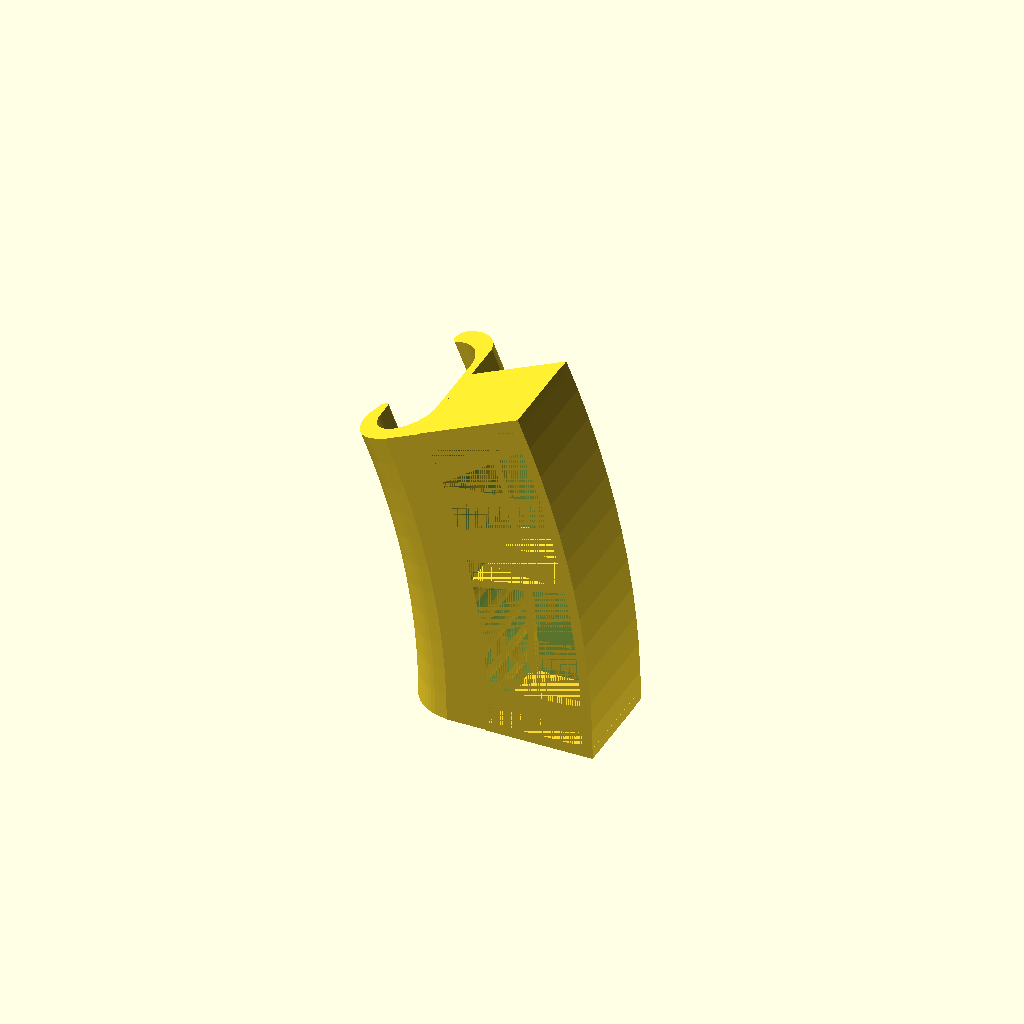
Cell 1 — every parameter at its default value.
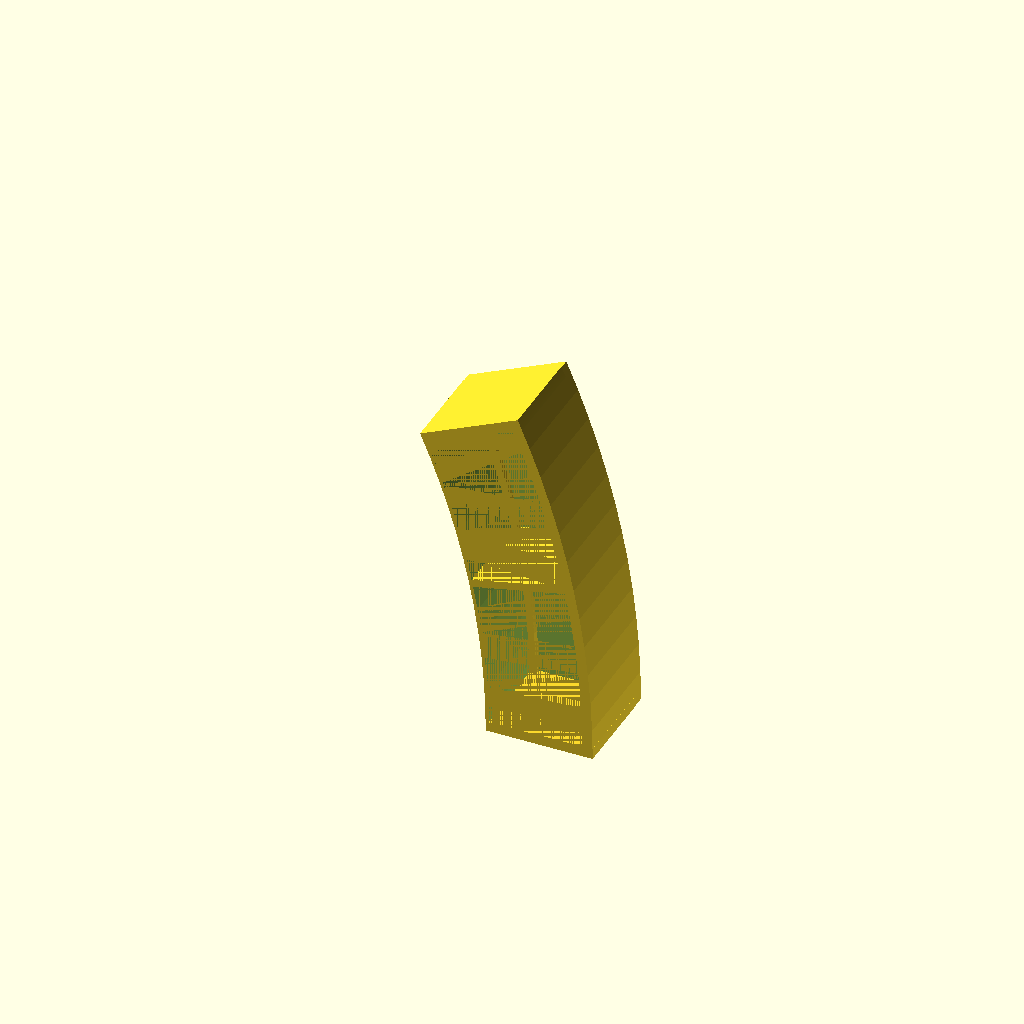
Cell 2: show_clamp = false (everything else at default).
One fixed orthographic camera (rotation 55°, 0°, 25°; colour scheme Cornfield) for every cell.
The OpenSCAD source (attachments/radial_tool_holder/v1/radial_tool_holder_v1.scad):
// radial_tool_holder (v1)
// Curved annular-sector multi-compartment holder using canonical C-clamp sweep.
// Design intent: arc_length drives holder sweep, and the mount flat wall is reused
// as the container front wall (shared wall) in the full assembly.

$fn = 180;
include <../../../core_mount_system/c_clamp/v1/c_clamp_profile_topref_v1.scad>;

// -------------------------------
// Quick Tuning (Common)
// -------------------------------
render_holder_only = false;                 // true = quick holder-only sample
holder_only_with_shared_wall_proxy = true;   // add proxy wall in holder-only mode

show_clamp = true;
show_pad = false;                            // disable by default to avoid top access blockage
show_holder = true;
show_holder_shell = true;
show_holder_side_walls = true;
show_holder_dividers = true;
show_holder_blend = true;
show_holder_gusset = true;

radius = 222.25;                             // mm
radius_ref_mode = "hook_center";             // "hook_center" or "outer_edge"
axis_z = 0;

pad_length = 8;
pad_thickness = 4;
pad_overlap = 1.0;
pad_offset_y = 0;                            // keep 0 for top-reference behavior

// Container top placement relative to clamp top (max_profile_y).
// Default 0 means container top rim is aligned with clamp top.
container_top_offset = 0;
holder_tilt_deg = 0;
holder_angle_offset = 0;                     // tangent rotation offset within sweep

// Annular-sector container controls
arc_length = 105;                            // mm, centerline arc length (drives sweep)
radial_width = 32;                           // mm
holder_radial_location_on_pad = radial_width / 2;
depth = 32;                                  // mm, vertical depth down from top rim

wall_thickness = 3.0;
floor_thickness = 3.2;
compartment_count = 2;
divider_thickness = 2.4;

// Drain holes (one per compartment, bottom-centered with optional offsets)
enable_drain_holes = true;
drain_hole_diameter = 4.0;
drain_hole_radial_offset = 0.0;              // +outward / -inward from compartment center
drain_hole_arc_offset = 0.0;                 // mm along arc, +toward sweep end / -toward start

// Shared-wall interface controls
shared_wall_overlap = 1.0;                   // mm radial merge into mount wall
shared_wall_height = depth;                  // mm of shared front-wall engagement
shared_wall_blend_radius = 2.0;              // mm local blend/thickening at interface

// Optional reinforcement at mount interface
enable_mount_gusset = false;
mount_gusset_tangent_width = 16;
mount_gusset_base_depth = 8;
mount_gusset_base_height = 3;
mount_gusset_top_depth = 4;
mount_gusset_top_height = 9;
mount_gusset_angle_offset = 0;

// -------------------------------
// Advanced Controls / Debug
// -------------------------------
show_profile = false;
show_axis = true;
show_attach_marker = false;
axis_marker_r = 1.5;
attach_marker_r = 1.0;

mount_flat_wall_height_available = 45.4;     // approx flat-wall height at max_profile_x
min_compartment_arc_length = 6.0;
max_recommended_overlap = 4.0;
join_eps = 0.05;

// -------------------------------
// Derived
// -------------------------------
radius_ref_x = (radius_ref_mode == "hook_center") ? hook_center_x : max_profile_x;
axis_x = radius_ref_x - radius;
axis_shift_x = max(0, axis_x - min_profile_x + 0.1);

shared_wall_attach_x = max_profile_x;
shared_wall_top_profile_y_2d = max_profile_y + container_top_offset;
shared_wall_top_profile_y_sweep = shared_wall_top_profile_y_2d - axis_z;
shared_wall_radius = axis_shift_x + (shared_wall_attach_x - axis_x);

centerline_radius = shared_wall_radius + holder_radial_location_on_pad;
arc_angle_deg = (centerline_radius > 0) ? (arc_length / centerline_radius) * 180 / PI : 0;

// arc_length fully defines holder sweep angle
sweep_angle_effective = arc_angle_deg;
attach_angle_effective = sweep_angle_effective / 2 + holder_angle_offset;

inner_radius = centerline_radius - radial_width / 2;
outer_radius = centerline_radius + radial_width / 2;

// The shell extrusion includes bottom + back wall + shared front-wall merge strip.
body_inner_radius = inner_radius - shared_wall_overlap;
body_outer_radius = outer_radius;
cavity_inner_radius = inner_radius;
cavity_outer_radius = outer_radius - wall_thickness;

divider_count = max(0, compartment_count - 1);
divider_ref_radius = (cavity_inner_radius + cavity_outer_radius) / 2;
divider_step_deg = (compartment_count > 0) ? arc_angle_deg / compartment_count : 0;

a_start = -arc_angle_deg / 2;
a_end = arc_angle_deg / 2;

end_wall_angle_thickness = (divider_ref_radius > 0) ? (wall_thickness / divider_ref_radius) * 180 / PI : 0;
divider_angle_thickness = (divider_ref_radius > 0) ? (divider_thickness / divider_ref_radius) * 180 / PI : 0;

holder_start_angle = attach_angle_effective + a_start;
holder_end_angle = attach_angle_effective + a_end;

compartment_arc_length = (compartment_count > 0) ? (arc_length / compartment_count) : 0;
required_arc_for_walls_and_dividers =
    2 * wall_thickness + divider_count * divider_thickness + compartment_count * min_compartment_arc_length;

interior_height = max(0, depth - floor_thickness);
front_strip_height = min(depth, shared_wall_height);

edge_opening_arc_est = compartment_arc_length - wall_thickness - divider_thickness / 2;
middle_opening_arc_est = compartment_arc_length - divider_thickness;
single_opening_arc_est = arc_length - 2 * wall_thickness;
min_compartment_opening_arc_est = (compartment_count <= 1)
    ? single_opening_arc_est
    : min(edge_opening_arc_est, middle_opening_arc_est);

drain_hole_radius_nominal = divider_ref_radius + drain_hole_radial_offset;
drain_hole_angle_offset_deg = (drain_hole_radius_nominal > 0)
    ? (drain_hole_arc_offset / drain_hole_radius_nominal) * 180 / PI
    : 0;

if (wall_thickness < 2.0)
    echo("WARNING: wall_thickness is very thin (<2.0 mm).");
if (divider_thickness < 1.6)
    echo("WARNING: divider_thickness is very thin (<1.6 mm).");
if (floor_thickness < 2.0)
    echo("WARNING: floor_thickness is very thin (<2.0 mm).");

if (compartment_count < 1)
    echo("WARNING: compartment_count must be >= 1.");
if (arc_length <= required_arc_for_walls_and_dividers)
    echo("WARNING: impossible compartment packing for current arc_length / thickness settings.");
if (divider_count > 0 && compartment_arc_length <= divider_thickness + 0.6)
    echo("WARNING: impossible compartment packing: divider spacing is too small.");

if (centerline_radius <= 0 || inner_radius <= 0 || outer_radius <= inner_radius || arc_angle_deg <= 0)
    echo("WARNING: self-intersection risk from invalid annular-sector radii or arc angle.");
if (arc_angle_deg >= 175)
    echo("WARNING: self-intersection risk: arc_angle_deg is too large.");
if (cavity_outer_radius <= cavity_inner_radius)
    echo("WARNING: self-intersection risk: radial_width too small for requested wall thickness.");
if (depth <= floor_thickness)
    echo("WARNING: self-intersection risk: depth must be > floor_thickness.");
if (body_inner_radius <= 0)
    echo("WARNING: self-intersection risk: shared-wall overlap pushes body across sweep axis.");

if (holder_start_angle < 0 || holder_end_angle > sweep_angle_effective)
    echo("WARNING: clamp/pad interference risk: holder arc exceeds swept clamp span.");
if (container_top_offset > 4)
    echo("WARNING: clamp/pad interference risk: container top is far above clamp top.");
if (container_top_offset - depth < min_profile_y + 2)
    echo("WARNING: clamp/pad interference risk: holder depth reaches below clamp profile bounds.");
if (shared_wall_overlap > max_recommended_overlap)
    echo("WARNING: clamp/pad interference risk: shared_wall_overlap is larger than recommended.");
if (show_pad && pad_length > holder_radial_location_on_pad + wall_thickness)
    echo("WARNING: clamp/pad interference risk: pad overhang may block top access to compartments.");

if (shared_wall_overlap < 0)
    echo("WARNING: invalid shared-wall overlap: must be >= 0.");
if (shared_wall_overlap < 0.4)
    echo("WARNING: invalid shared-wall overlap: too low for robust shared load path.");
if (shared_wall_height <= floor_thickness)
    echo("WARNING: invalid shared-wall height: must exceed floor_thickness.");
if (shared_wall_height > mount_flat_wall_height_available + 0.1)
    echo("WARNING: invalid shared-wall height: exceeds available mount flat wall height.");
if (inner_radius > shared_wall_radius + 0.25)
    echo("WARNING: invalid shared-wall overlap: inner radius no longer intersects mount wall.");

if (enable_drain_holes && drain_hole_diameter <= 0)
    echo("WARNING: invalid drain_hole_diameter: must be > 0.");
if (enable_drain_holes && drain_hole_radius_nominal - drain_hole_diameter / 2 <= cavity_inner_radius)
    echo("WARNING: drain-hole placement invalid: hole intersects inner/front wall.");
if (enable_drain_holes && drain_hole_radius_nominal + drain_hole_diameter / 2 >= cavity_outer_radius)
    echo("WARNING: drain-hole placement invalid: hole intersects outer/back wall.");
if (enable_drain_holes && drain_hole_diameter > min_compartment_opening_arc_est)
    echo("WARNING: drain-hole placement invalid: hole too large for compartment arc opening.");
if (enable_drain_holes && abs(drain_hole_arc_offset) > max(0, (min_compartment_opening_arc_est - drain_hole_diameter) / 2))
    echo("WARNING: drain-hole placement invalid: drain_hole_arc_offset shifts hole outside compartment center zone.");

// -------------------------------
// Helpers
// -------------------------------
function arc_angle_from_length(len, r) = (r > 0) ? (len / r) * 180 / PI : 0;
function arc_point(r, a_deg, cx) = [cx + r * cos(a_deg), r * sin(a_deg)];
function arc_points(r, a0_deg, a1_deg, n, cx) =
    [for (i = [0 : n]) arc_point(r, a0_deg + (a1_deg - a0_deg) * i / n, cx)];
function seg_count_for_span(a0_deg, a1_deg) = max(12, ceil(abs(a1_deg - a0_deg) / 3));
function comp_left_angle(i) =
    (i <= 0)
    ? (a_start + end_wall_angle_thickness)
    : (a_start + divider_step_deg * i + divider_angle_thickness / 2);
function comp_right_angle(i) =
    (i >= compartment_count - 1)
    ? (a_end - end_wall_angle_thickness)
    : (a_start + divider_step_deg * (i + 1) - divider_angle_thickness / 2);

module annular_sector_span_2d(r_in, r_out, a0_deg, a1_deg, axis_r = shared_wall_radius) {
    if (r_out > r_in && abs(a1_deg - a0_deg) > 0.01) {
        cx = -axis_r;
        n = seg_count_for_span(a0_deg, a1_deg);

        polygon(points = concat(
            arc_points(r_out, a0_deg, a1_deg, n, cx),
            arc_points(r_in, a1_deg, a0_deg, n, cx)
        ));
    }
}

// -------------------------------
// Clamp / Pad Geometry (swept)
// -------------------------------
module clamp_profile() {
    polygon(points = profile_points);
}

module pad_profile() {
    x0 = max_profile_x - pad_overlap;
    y0 = max_profile_y - pad_thickness + pad_offset_y;
    translate([x0, y0])
        square([pad_length + pad_overlap, pad_thickness], center = false);
}

module clamp_pad_profile() {
    union() {
        if (show_clamp) clamp_profile();
        if (show_pad) pad_profile();
    }
}

module clamp_pad_sweep() {
    rotate([90, 0, 0])
        rotate_extrude(angle = sweep_angle_effective)
            translate([axis_shift_x, 0])
                translate([-axis_x, -axis_z])
                    clamp_pad_profile();
}

// local +X = radial outward, +Y = tangent, +Z = profile-up
module attachment_frame(angle_deg, radial_r, profile_y, tangent = 0) {
    rotate([90, 0, 0])
        rotate([0, 0, angle_deg])
            translate([radial_r, tangent, profile_y])
                children();
}

// -------------------------------
// Holder Geometry (linear, non-swept)
// -------------------------------
module holder_shell_extruded_linear() {
    // Single extrusion/difference: bottom + back wall + shared front-wall strip.
    difference() {
        linear_extrude(height = depth)
            annular_sector_span_2d(body_inner_radius, body_outer_radius, a_start, a_end);

        if (interior_height > 0) {
            open_a0 = a_start - end_wall_angle_thickness;
            open_a1 = a_end + end_wall_angle_thickness;
            translate([0, 0, floor_thickness])
                linear_extrude(height = interior_height)
                    annular_sector_span_2d(cavity_inner_radius, cavity_outer_radius, open_a0, open_a1);
        }

        // Trim the extra shared-front strip above requested shared wall height.
        if (front_strip_height < depth) {
            translate([0, 0, front_strip_height])
                linear_extrude(height = depth - front_strip_height)
                    annular_sector_span_2d(body_inner_radius, cavity_inner_radius, a_start, a_end);
        }
    }
}

module holder_side_walls_linear() {
    side_h = max(0, depth - floor_thickness + join_eps);
    wall_a = max(0.1, end_wall_angle_thickness);
    wall_join_a = arc_angle_from_length(0.2, centerline_radius);

    if (side_h > 0) {
        translate([0, 0, floor_thickness - join_eps])
            linear_extrude(height = side_h)
                annular_sector_span_2d(body_inner_radius, body_outer_radius, a_start - wall_join_a, min(a_end + wall_join_a, a_start + wall_a));

        translate([0, 0, floor_thickness - join_eps])
            linear_extrude(height = side_h)
                annular_sector_span_2d(body_inner_radius, body_outer_radius, max(a_start - wall_join_a, a_end - wall_a), a_end + wall_join_a);
    }
}

module holder_dividers_linear() {
    div_h = max(0, depth - floor_thickness + join_eps);
    div_r0 = max(body_inner_radius, cavity_inner_radius - join_eps);
    div_r1 = min(body_outer_radius, cavity_outer_radius + join_eps);

    if (divider_count > 0 && div_h > 0) {
        for (i = [1 : divider_count]) {
            a_mid = a_start + divider_step_deg * i;
            a0 = max(a_start, a_mid - divider_angle_thickness / 2);
            a1 = min(a_end, a_mid + divider_angle_thickness / 2);

            translate([0, 0, floor_thickness - join_eps])
                linear_extrude(height = div_h)
                    annular_sector_span_2d(div_r0, div_r1, a0, a1);
        }
    }
}

module shared_wall_blend_linear() {
    if (shared_wall_blend_radius > 0) {
        blend_outer = min(cavity_outer_radius, cavity_inner_radius + shared_wall_blend_radius);
        blend_h = min(front_strip_height, floor_thickness + shared_wall_blend_radius);

        if (blend_outer > body_inner_radius && blend_h > 0) {
            linear_extrude(height = blend_h)
                annular_sector_span_2d(body_inner_radius, blend_outer, a_start, a_end);
        }
    }
}

module holder_mount_gusset_linear() {
    if (enable_mount_gusset && show_holder_gusset) {
        half_gusset_angle = arc_angle_from_length(mount_gusset_tangent_width / 2, centerline_radius);
        gusset_a0 = max(a_start, mount_gusset_angle_offset - half_gusset_angle);
        gusset_a1 = min(a_end, mount_gusset_angle_offset + half_gusset_angle);

        base_r0 = body_inner_radius;
        base_r1 = min(cavity_outer_radius, base_r0 + mount_gusset_base_depth);
        top_r1 = min(base_r1, base_r0 + mount_gusset_top_depth);

        top_z0 = max(floor_thickness, depth - mount_gusset_top_height);

        if (gusset_a1 > gusset_a0 && base_r1 > base_r0 && top_r1 > base_r0) {
            hull() {
                linear_extrude(height = mount_gusset_base_height)
                    annular_sector_span_2d(base_r0, base_r1, gusset_a0, gusset_a1);

                translate([0, 0, top_z0])
                    linear_extrude(height = mount_gusset_top_height)
                        annular_sector_span_2d(base_r0, top_r1, gusset_a0, gusset_a1);
            }
        }
    }
}

module holder_drain_holes_linear() {
    if (enable_drain_holes && compartment_count > 0 && drain_hole_diameter > 0) {
        for (i = [0 : compartment_count - 1]) {
            a_l = comp_left_angle(i);
            a_r = comp_right_angle(i);
            a_mid = (a_l + a_r) / 2 + drain_hole_angle_offset_deg;
            r_mid = drain_hole_radius_nominal;
            x_mid = -shared_wall_radius + r_mid * cos(a_mid);
            y_mid = r_mid * sin(a_mid);

            translate([x_mid, y_mid, -join_eps])
                cylinder(h = floor_thickness + 2 * join_eps, d = drain_hole_diameter, center = false, $fn = max(24, floor($fn / 3)));
        }
    }
}

module holder_linear() {
    difference() {
        union() {
            if (show_holder_shell) holder_shell_extruded_linear();
            if (show_holder_side_walls) holder_side_walls_linear();
            if (show_holder_dividers) holder_dividers_linear();
            if (show_holder_blend) shared_wall_blend_linear();
            holder_mount_gusset_linear();
        }

        holder_drain_holes_linear();
    }
}

module shared_wall_proxy_linear() {
    proxy_thickness = max(0.8, wall_thickness);
    proxy_h = min(depth, shared_wall_height);

    if (proxy_h > 0) {
        linear_extrude(height = proxy_h)
            annular_sector_span_2d(max(0.1, body_inner_radius - proxy_thickness), body_inner_radius, a_start, a_end);
    }
}

module holder_local_placed() {
    // Container opens at Z=0 and drops downward by depth.
    translate([0, 0, -depth])
        holder_linear();
}

module holder_positioned() {
    attachment_frame(attach_angle_effective, shared_wall_radius, shared_wall_top_profile_y_sweep, 0)
        rotate([0, holder_tilt_deg, 0])
            holder_local_placed();
}

module holder_only_sample() {
    rotate([0, holder_tilt_deg, 0])
        union() {
            holder_local_placed();
            if (holder_only_with_shared_wall_proxy)
                translate([0, 0, -depth])
                    shared_wall_proxy_linear();
        }
}

// -------------------------------
// Output
// -------------------------------
if (show_profile) {
    translate([axis_shift_x, 0])
        translate([-axis_x, -axis_z])
            clamp_pad_profile();

    if (show_attach_marker) {
        color("orange")
            translate([axis_shift_x, 0])
                translate([-axis_x, -axis_z])
                    translate([shared_wall_attach_x, shared_wall_top_profile_y_2d])
                        circle(r = attach_marker_r, $fn = 36);
    }

    if (show_axis) {
        color("red")
            translate([axis_shift_x, 0])
                circle(r = axis_marker_r, $fn = 48);
    }
} else {
    if (render_holder_only) {
        if (show_holder) holder_only_sample();
    } else {
        union() {
            clamp_pad_sweep();
            if (show_holder) holder_positioned();
        }
    }
}
Customizer parameters (derived from the source; name, type, default, range or options):
render_holder_only: bool, default false
holder_only_with_shared_wall_proxy: bool, default true
show_clamp: bool, default true
show_pad: bool, default false
show_holder: bool, default true
show_holder_shell: bool, default true
show_holder_side_walls: bool, default true
show_holder_dividers: bool, default true
show_holder_blend: bool, default true
show_holder_gusset: bool, default true
radius: number, default 222.25
radius_ref_mode: string, default "hook_center"
axis_z: number, default 0
pad_length: number, default 8
pad_thickness: number, default 4
pad_overlap: number, default 1
pad_offset_y: number, default 0
container_top_offset: number, default 0
holder_tilt_deg: number, default 0
holder_angle_offset: number, default 0
arc_length: number, default 105
radial_width: number, default 32
depth: number, default 32
wall_thickness: number, default 3
floor_thickness: number, default 3.2
compartment_count: number, default 2
divider_thickness: number, default 2.4
enable_drain_holes: bool, default true
drain_hole_diameter: number, default 4
drain_hole_radial_offset: number, default 0
drain_hole_arc_offset: number, default 0
shared_wall_overlap: number, default 1
shared_wall_blend_radius: number, default 2
enable_mount_gusset: bool, default false
mount_gusset_tangent_width: number, default 16
mount_gusset_base_depth: number, default 8
mount_gusset_base_height: number, default 3
mount_gusset_top_depth: number, default 4
mount_gusset_top_height: number, default 9
mount_gusset_angle_offset: number, default 0
show_profile: bool, default false
show_axis: bool, default true
show_attach_marker: bool, default false
axis_marker_r: number, default 1.5
attach_marker_r: number, default 1
mount_flat_wall_height_available: number, default 45.4
min_compartment_arc_length: number, default 6
max_recommended_overlap: number, default 4
join_eps: number, default 0.05
